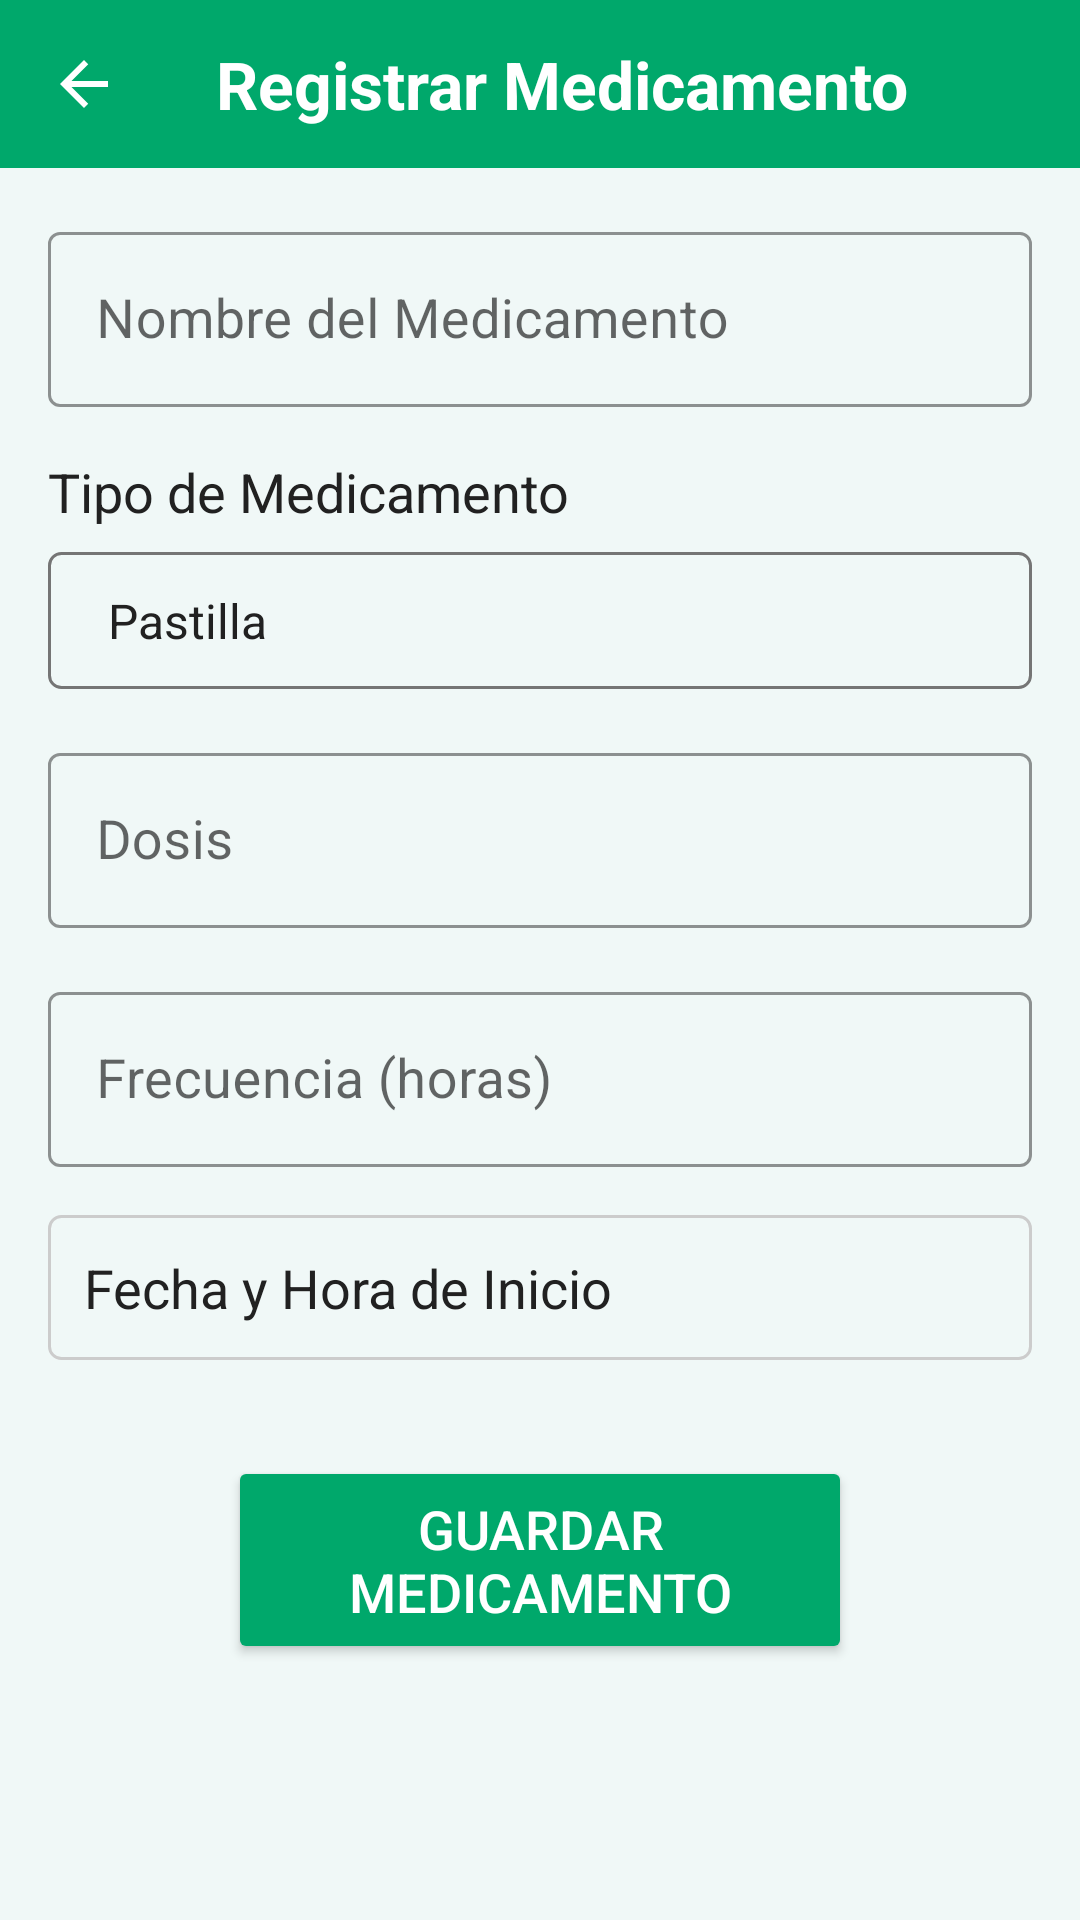

The Android layout XML behind this screen, and the referenced resources:
<!-- AndroidManifest.xml: application theme Theme.MyMedicationApp -->
<!-- res/layout/activity_register_medication.xml -->
<?xml version="1.0" encoding="utf-8"?>
<androidx.constraintlayout.widget.ConstraintLayout xmlns:android="http://schemas.android.com/apk/res/android"
    xmlns:app="http://schemas.android.com/apk/res-auto"
    xmlns:tools="http://schemas.android.com/tools"
    android:layout_width="match_parent"
    android:layout_height="match_parent"
    android:background="@color/backgroundColor"
    tools:context=".RegisterMedicationActivity">

    <androidx.constraintlayout.widget.ConstraintLayout
        android:id="@+id/headerLayout"
        android:layout_width="0dp"
        android:layout_height="?attr/actionBarSize"
        android:background="@color/primaryColor"
        app:layout_constraintTop_toTopOf="parent"
        app:layout_constraintStart_toStartOf="parent"
        app:layout_constraintEnd_toEndOf="parent">

        <ImageButton
            android:id="@+id/buttonBack"
            android:layout_width="wrap_content"
            android:layout_height="wrap_content"
            android:src="@drawable/ic_arrow_back"
            android:background="?attr/selectableItemBackgroundBorderless"
            android:contentDescription="Volver atrás"
            android:padding="16dp"
            app:tint="@color/onPrimaryColor"
            app:layout_constraintStart_toStartOf="parent"
            app:layout_constraintTop_toTopOf="parent"
            app:layout_constraintBottom_toBottomOf="parent" />

        <TextView
            android:id="@+id/textViewRegisterTitle"
            android:layout_width="0dp"
            android:layout_height="wrap_content"
            android:text="Registrar Medicamento"
            android:textSize="22sp"
            android:textStyle="bold"
            android:textColor="@color/onPrimaryColor"
            android:gravity="center_vertical"
            android:paddingStart="16dp"
            android:paddingEnd="16dp"
            app:layout_constraintStart_toEndOf="@+id/buttonBack"
            app:layout_constraintEnd_toEndOf="parent"
            app:layout_constraintTop_toTopOf="parent"
            app:layout_constraintBottom_toBottomOf="parent" />

    </androidx.constraintlayout.widget.ConstraintLayout>

    <ScrollView
        android:layout_width="0dp"
        android:layout_height="0dp"
        android:padding="16dp"
        app:layout_constraintTop_toBottomOf="@+id/headerLayout"
        app:layout_constraintBottom_toBottomOf="parent"
        app:layout_constraintStart_toStartOf="parent"
        app:layout_constraintEnd_toEndOf="parent">

        <androidx.constraintlayout.widget.ConstraintLayout
            android:layout_width="match_parent"
            android:layout_height="wrap_content">

            <com.google.android.material.textfield.TextInputLayout
                android:id="@+id/textInputLayoutMedicationName"
                android:layout_width="0dp"
                android:layout_height="wrap_content"
                app:layout_constraintEnd_toEndOf="parent"
                app:layout_constraintStart_toStartOf="parent"
                app:layout_constraintTop_toTopOf="parent"
                app:hintTextColor="@color/textColorSecondary"
                app:boxStrokeColor="@color/primaryColor"
                style="@style/Widget.MaterialComponents.TextInputLayout.OutlinedBox">

                <com.google.android.material.textfield.TextInputEditText
                    android:id="@+id/editTextMedicationName"
                    android:layout_width="match_parent"
                    android:layout_height="wrap_content"
                    android:hint="Nombre del Medicamento"
                    android:inputType="textCapWords"
                    android:textColor="@color/textColorPrimary"
                    android:textColorHint="@color/textColorSecondary"
                    android:textSize="18sp"/>
            </com.google.android.material.textfield.TextInputLayout>

            <TextView
                android:id="@+id/textViewTypeLabel"
                android:layout_width="wrap_content"
                android:layout_height="wrap_content"
                android:text="Tipo de Medicamento"
                android:textSize="18sp"
                android:layout_marginTop="16dp"
                android:textColor="@color/textColorPrimary"
                app:layout_constraintStart_toStartOf="parent"
                app:layout_constraintTop_toBottomOf="@+id/textInputLayoutMedicationName" />

            <Spinner
                android:id="@+id/spinnerMedicationType"
                android:layout_width="0dp"
                android:layout_height="wrap_content"
                android:layout_marginTop="8dp"
                android:entries="@array/medication_types"
                android:background="@drawable/border_background_spinner"
                android:padding="12dp"
                app:layout_constraintEnd_toEndOf="parent"
                app:layout_constraintStart_toStartOf="parent"
                app:layout_constraintTop_toBottomOf="@+id/textViewTypeLabel" />

            <com.google.android.material.textfield.TextInputLayout
                android:id="@+id/textInputLayoutDosage"
                android:layout_width="0dp"
                android:layout_height="wrap_content"
                android:layout_marginTop="16dp"
                app:layout_constraintEnd_toEndOf="parent"
                app:layout_constraintStart_toStartOf="parent"
                app:layout_constraintTop_toBottomOf="@+id/spinnerMedicationType"
                app:hintTextColor="@color/textColorSecondary"
                app:boxStrokeColor="@color/primaryColor"
                style="@style/Widget.MaterialComponents.TextInputLayout.OutlinedBox">

                <com.google.android.material.textfield.TextInputEditText
                    android:id="@+id/editTextDosage"
                    android:layout_width="match_parent"
                    android:layout_height="wrap_content"
                    android:hint="Dosis"
                    android:inputType="text"
                    android:textColor="@color/textColorPrimary"
                    android:textColorHint="@color/textColorSecondary"
                    android:textSize="18sp"/>
            </com.google.android.material.textfield.TextInputLayout>

            <com.google.android.material.textfield.TextInputLayout
                android:id="@+id/textInputLayoutFrequency"
                android:layout_width="0dp"
                android:layout_height="wrap_content"
                android:layout_marginTop="16dp"
                app:layout_constraintEnd_toEndOf="parent"
                app:layout_constraintStart_toStartOf="parent"
                app:layout_constraintTop_toBottomOf="@+id/textInputLayoutDosage"
                app:hintTextColor="@color/textColorSecondary"
                app:boxStrokeColor="@color/primaryColor"
                style="@style/Widget.MaterialComponents.TextInputLayout.OutlinedBox">

                <com.google.android.material.textfield.TextInputEditText
                    android:id="@+id/editTextFrequency"
                    android:layout_width="match_parent"
                    android:layout_height="wrap_content"
                    android:hint="Frecuencia (horas)"
                    android:inputType="number"
                    android:textColor="@color/textColorPrimary"
                    android:textColorHint="@color/textColorSecondary"
                    android:textSize="18sp"/>
            </com.google.android.material.textfield.TextInputLayout>

            <TextView
                android:id="@+id/textViewStartDate"
                android:layout_width="0dp"
                android:layout_height="wrap_content"
                android:layout_marginTop="16dp"
                android:background="@drawable/border_background"
                android:clickable="true"
                android:focusable="true"
                android:padding="12dp"
                android:text="Fecha y Hora de Inicio"
                android:textSize="18sp"
                android:textColor="@color/textColorPrimary"
                app:layout_constraintEnd_toEndOf="parent"
                app:layout_constraintStart_toStartOf="parent"
                app:layout_constraintTop_toBottomOf="@+id/textInputLayoutFrequency" />

            <Button
                android:id="@+id/buttonSaveMedication"
                android:layout_width="0dp"
                android:layout_height="wrap_content"
                android:layout_marginStart="60dp"
                android:layout_marginTop="32dp"
                android:layout_marginEnd="60dp"
                android:backgroundTint="@color/primaryColor"
                android:padding="12dp"
                android:text="Guardar Medicamento"
                android:textColor="@color/onPrimaryColor"
                android:textSize="18sp"
                app:cornerRadius="8dp"
                app:layout_constraintEnd_toEndOf="parent"
                app:layout_constraintStart_toStartOf="parent"
                app:layout_constraintTop_toBottomOf="@+id/textViewStartDate" />

        </androidx.constraintlayout.widget.ConstraintLayout>
    </ScrollView>

</androidx.constraintlayout.widget.ConstraintLayout>
<!-- resources referenced by this layout -->
<resources>
  <string-array name="medication_types">
          <item>Pastilla</item>
          <item>Jarabe</item>
          <item>Ampolla</item>
          <item>Cápsula</item>
      </string-array>
  <color name="backgroundColor">#F0F8F7</color>
  <color name="onPrimaryColor">#FFFFFF</color>
  <color name="primaryColor">#00A86B</color>
  <color name="textColorPrimary">#212121</color>
  <color name="textColorSecondary">#757575</color>
  <!-- drawable border_background (drawable) -->
  <?xml version="1.0" encoding="utf-8"?>
  <shape xmlns:android="http://schemas.android.com/apk/res/android"
      android:shape="rectangle">
      <stroke
          android:width="1dp"
          android:color="#CCCCCC" />
      <corners android:radius="4dp" />
      <solid android:color="@android:color/transparent" />
  </shape>
  <!-- drawable border_background_spinner (drawable) -->
  <?xml version="1.0" encoding="utf-8"?>
  <shape xmlns:android="http://schemas.android.com/apk/res/android"
      android:shape="rectangle">
      <stroke
          android:width="1dp"
          android:color="@color/textColorSecondary" />
      <corners android:radius="4dp" />
      <solid android:color="@android:color/transparent" />
  </shape>
  <!-- drawable ic_arrow_back (drawable) -->
  <?xml version="1.0" encoding="utf-8"?>
  <vector xmlns:android="http://schemas.android.com/apk/res/android"
      android:width="24dp"
      android:height="24dp"
      android:viewportWidth="24"
      android:viewportHeight="24">
      <path
          android:fillColor="#FFFFFF"
          android:pathData="M20,11H7.83l5.59,-5.59L12,4l-8,8 8,8 1.41,-1.41L7.83,13H20z" />
  </vector>
  <style name="Theme.MyMedicationApp" parent="Theme.MaterialComponents.DayNight.NoActionBar">
          <item name="colorPrimary">@color/primaryColor</item>
          <item name="colorPrimaryVariant">@color/primaryDarkColor</item>
          <item name="colorOnPrimary">@color/onPrimaryColor</item>
          <item name="colorSecondary">@color/secondaryColor</item>
          <item name="colorSecondaryVariant">@color/secondaryDarkColor</item>
          <item name="colorOnSecondary">@color/onSecondaryColor</item>
          <item name="android:statusBarColor" tools:targetApi="l">?attr/colorPrimaryVariant</item>
          <item name="android:windowBackground">@color/backgroundColor</item>
          <item name="android:textColorPrimary">@color/textColorPrimary</item>
          <item name="android:textColorSecondary">@color/textColorSecondary</item>
      </style>
  <color name="primaryDarkColor">#007B4F</color>
  <color name="secondaryColor">#2196F3</color>
  <color name="secondaryDarkColor">#0069c0</color>
  <color name="onSecondaryColor">#FFFFFF</color>
</resources>
